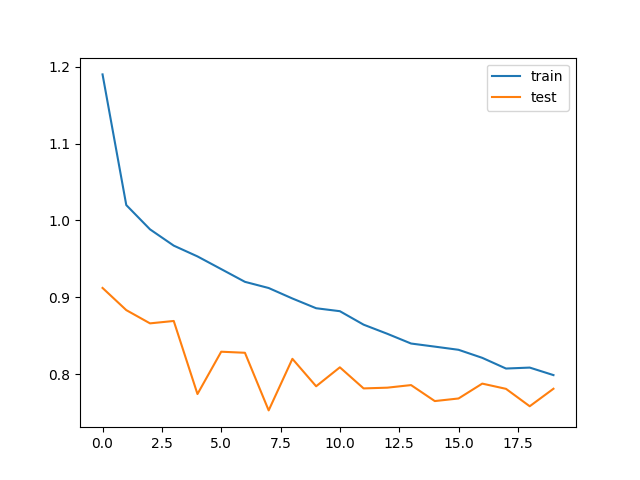

The data file committed next to this chart (first rows):
train_loss, test_loss, save
1.19, 0.9122, V
1.02, 0.8833, V
0.9884, 0.8661, V
0.9672, 0.8692, 
0.9532, 0.7741, V
0.9367, 0.8292, 
0.9201, 0.8278, 
0.9121, 0.7529, V
0.8984, 0.82, 
0.8858, 0.7842, 
0.8819, 0.8089, 
0.8644, 0.7815, 
0.8525, 0.7824, 
0.8399, 0.7858, 
0.8358, 0.765, 
0.8317, 0.7684, 
0.8212, 0.7877, 
0.8073, 0.7809, 
0.8086, 0.7583, 
0.7988, 0.781, 
